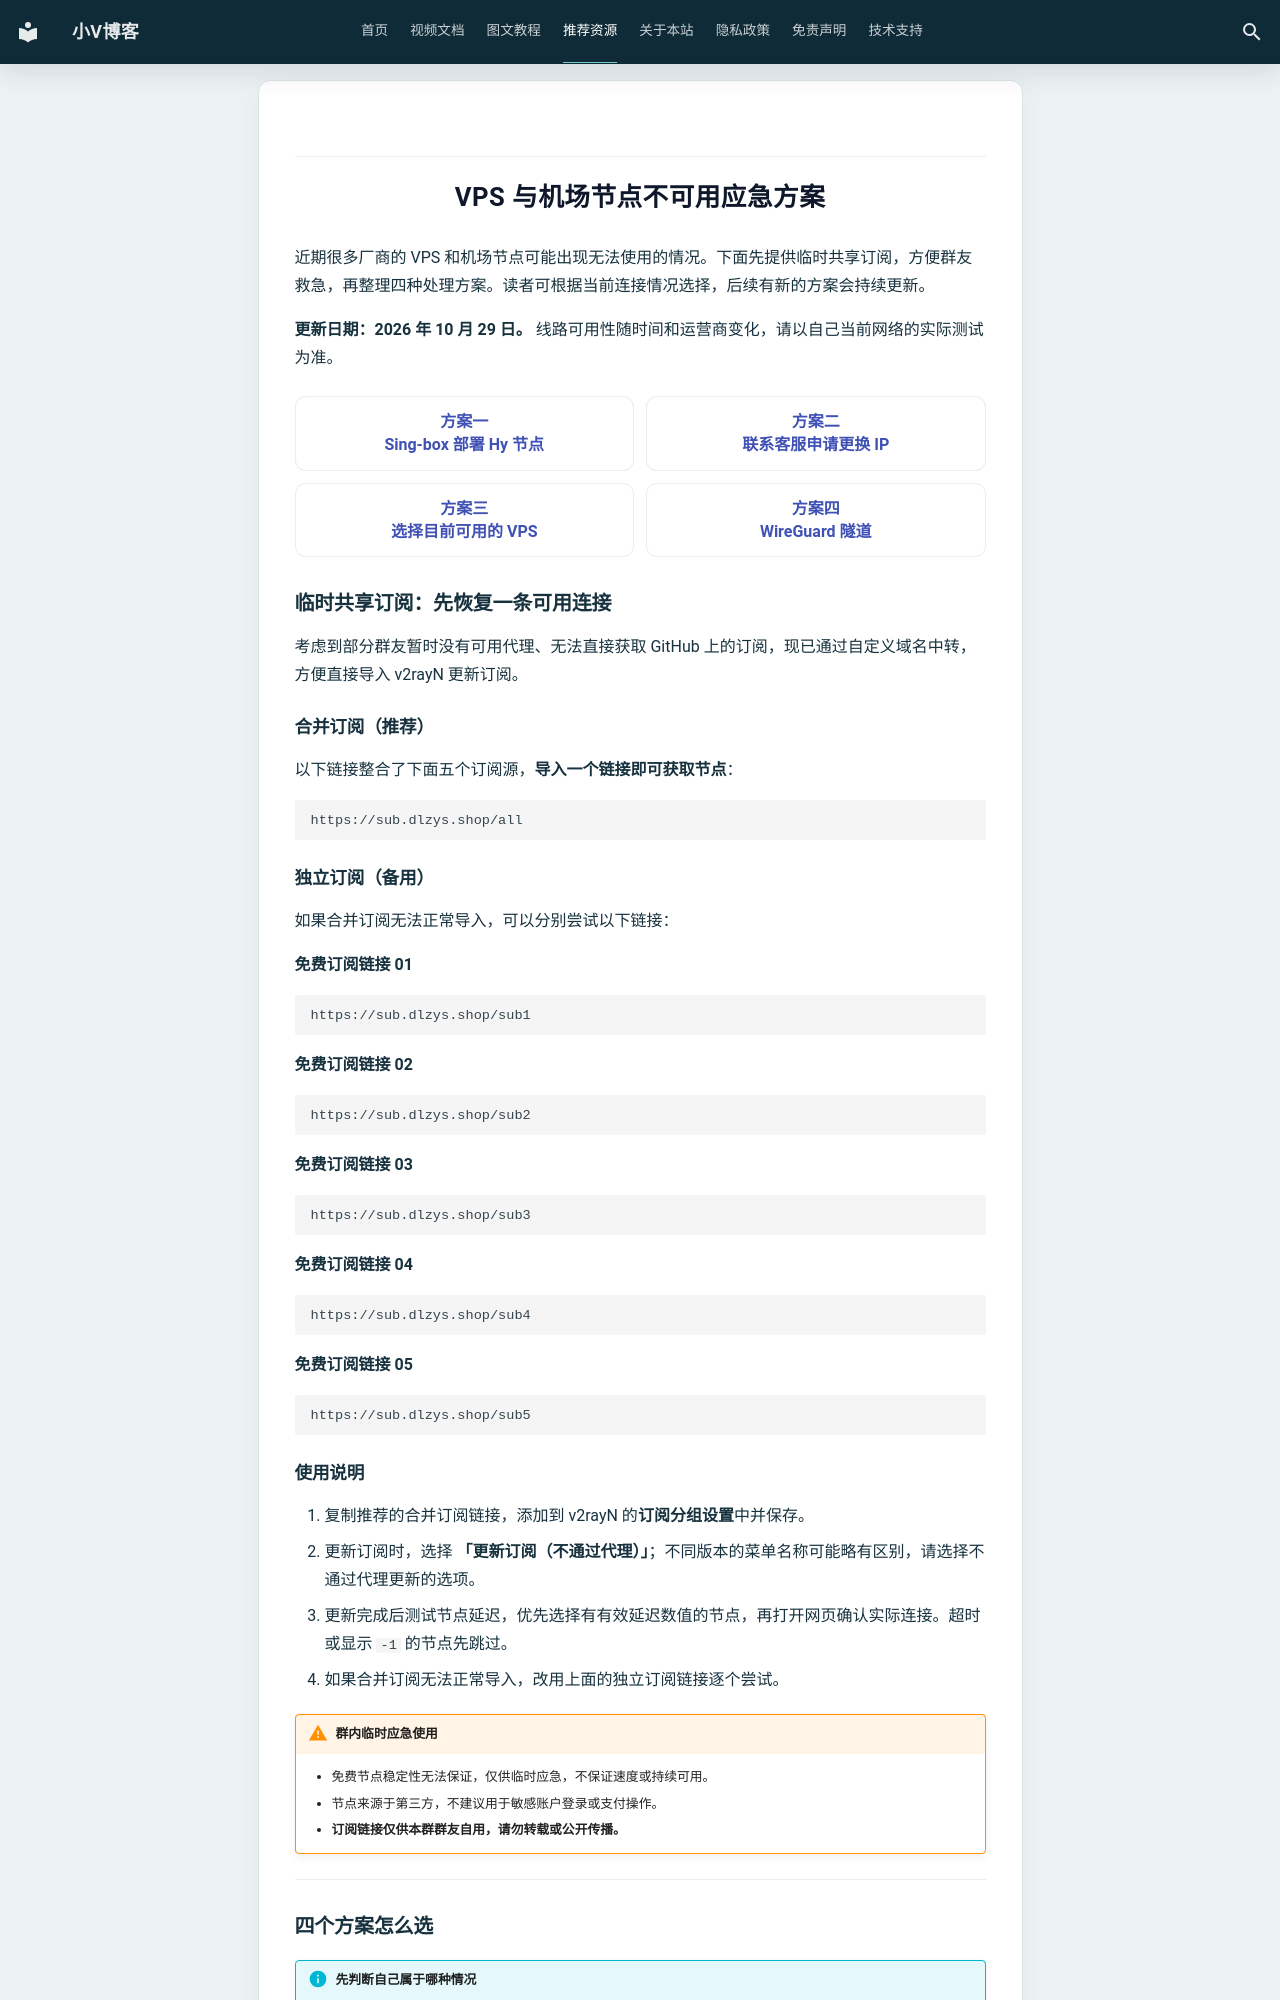

repository: kjxv-1/blog · page: tools/2026-10-27-VPS-emergency-wireguard/index.html · generator: mkdocs

---
title: VPS 与机场节点不可用应急方案
description: 临时共享订阅、Sing-box Hy 节点、申请更换 IP、可用 VPS 与 WireGuard 图文教程。
hide:
  - navigation
  - toc
---

<style>
  /* 与博客文章正文保持接近的阅读宽度 */
  .md-content__inner {
    max-width: 765px !important;
    margin: 0 auto !important;
  }

  .emergency-nav {
    display: grid;
    grid-template-columns: repeat(2, minmax(0, 1fr));
    gap: 0.6rem;
    margin: 1.2rem 0 1.6rem;
  }

  .emergency-nav a {
    display: flex;
    align-items: center;
    justify-content: center;
    min-height: 3.2rem;
    padding: 0.65rem 0.75rem;
    border: 1px solid var(--md-default-fg-color--lightest);
    border-radius: 0.55rem;
    background: var(--md-default-bg-color);
    color: var(--md-typeset-a-color);
    font-weight: 700;
    line-height: 1.45;
    text-align: center;
    transition: border-color 0.15s ease, transform 0.15s ease, box-shadow 0.15s ease;
  }

  .emergency-nav a:hover {
    border-color: var(--md-accent-fg-color);
    transform: translateY(-1px);
    box-shadow: 0 0.25rem 0.8rem rgba(0, 0, 0, 0.08);
  }

  .md-typeset h2[id],
  .emergency-anchor {
    scroll-margin-top: 5rem;
  }

  @media screen and (max-width: 44.984375em) {
    .emergency-nav {
      grid-template-columns: 1fr;
    }
  }
</style>

---

# VPS 与机场节点不可用应急方案

近期很多厂商的 VPS 和机场节点可能出现无法使用的情况。下面先提供临时共享订阅，方便群友救急，再整理四种处理方案。读者可根据当前连接情况选择，后续有新的方案会持续更新。

**更新日期：2026 年 10 月 29 日。** 线路可用性随时间和运营商变化，请以自己当前网络的实际测试为准。

<nav class="emergency-nav" aria-label="应急方案快速导航">
  <a href="#plan-1-singbox">方案一<br>Sing-box 部署 Hy 节点</a>
  <a href="#plan-2-change-ip">方案二<br>联系客服申请更换 IP</a>
  <a href="#plan-3-vps">方案三<br>选择目前可用的 VPS</a>
  <a href="#plan-4-wireguard">方案四<br>WireGuard 隧道</a>
</nav>

## 临时共享订阅：先恢复一条可用连接 { #temporary-subscriptions }

考虑到部分群友暂时没有可用代理、无法直接获取 GitHub 上的订阅，现已通过自定义域名中转，方便直接导入 v2rayN 更新订阅。

### 合并订阅（推荐）

以下链接整合了下面五个订阅源，**导入一个链接即可获取节点**：

```text
https://sub.dlzys.shop/all
```
